5-way image classification set "costa_rica" from GitHub (NickStrauch13/SingNET); label vocabulary: broad-billed motmot, great tinamou, green ibis, white-breasted wood wren, yellow-throated toucan.

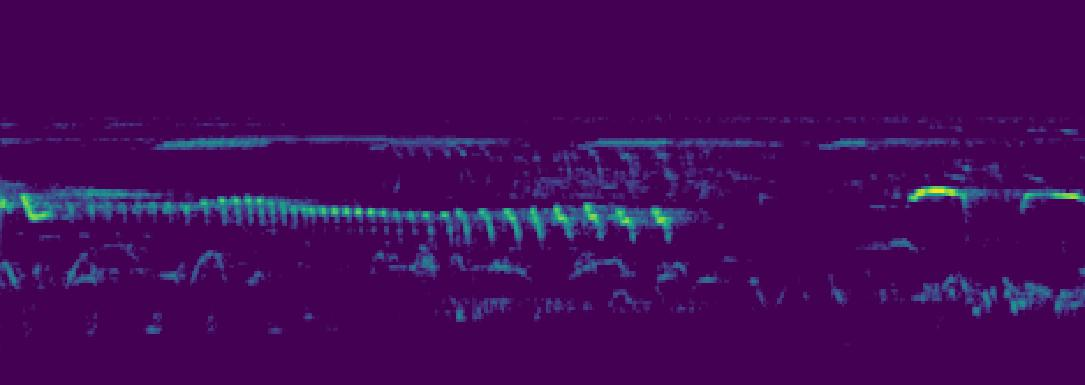
Label: green ibis

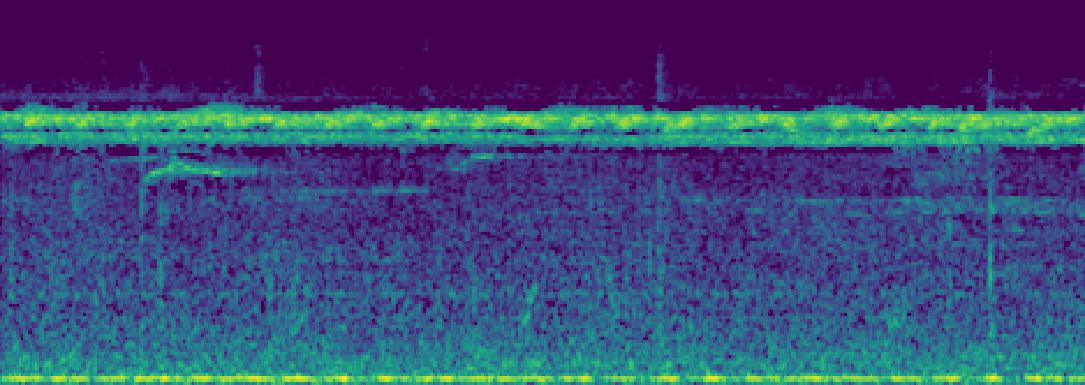
Label: great tinamou

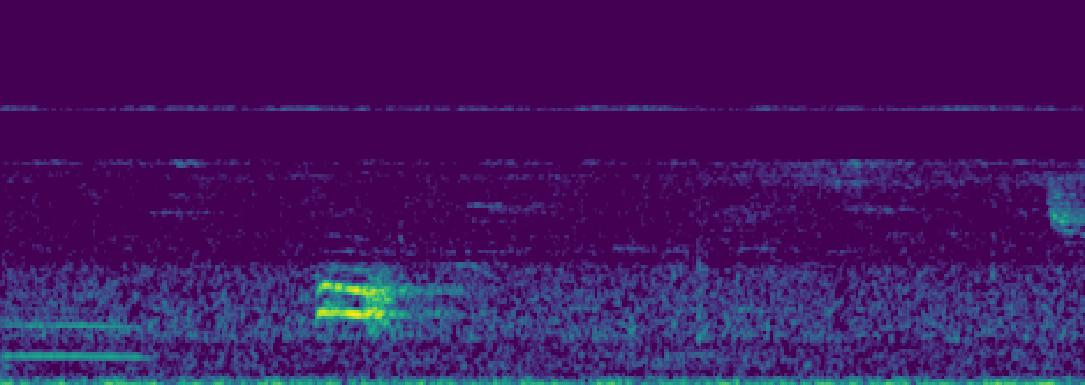
Label: broad-billed motmot

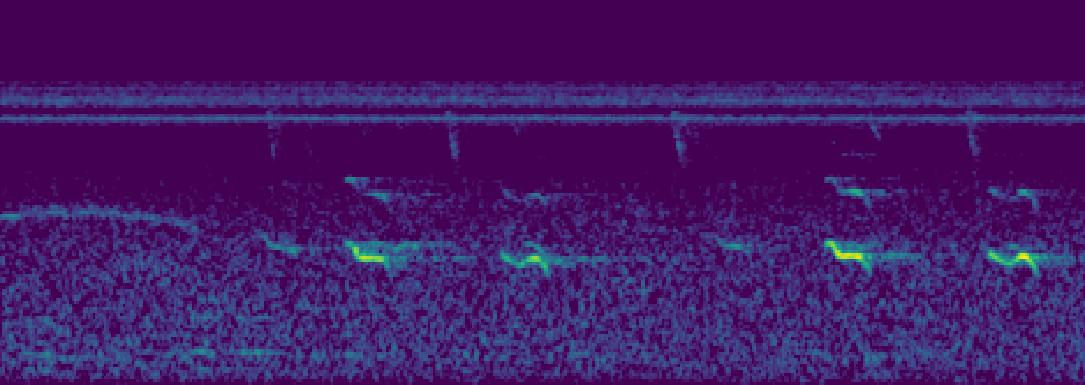
Label: yellow-throated toucan

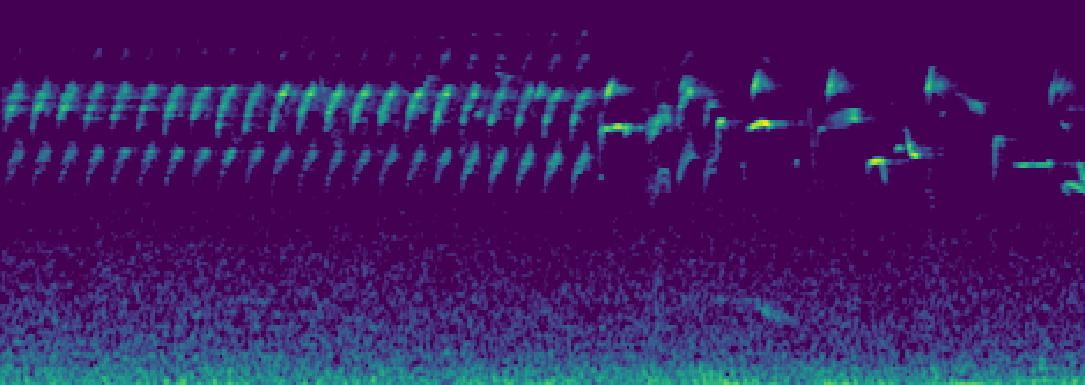
Label: white-breasted wood wren

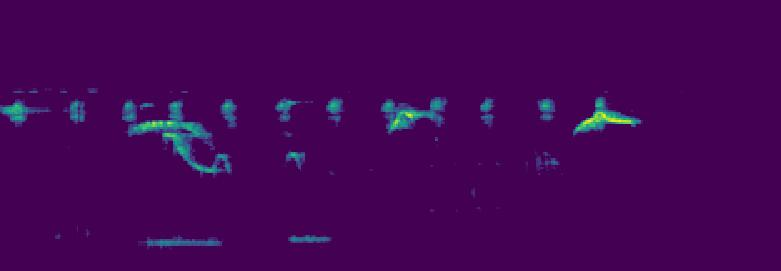
Label: green ibis
